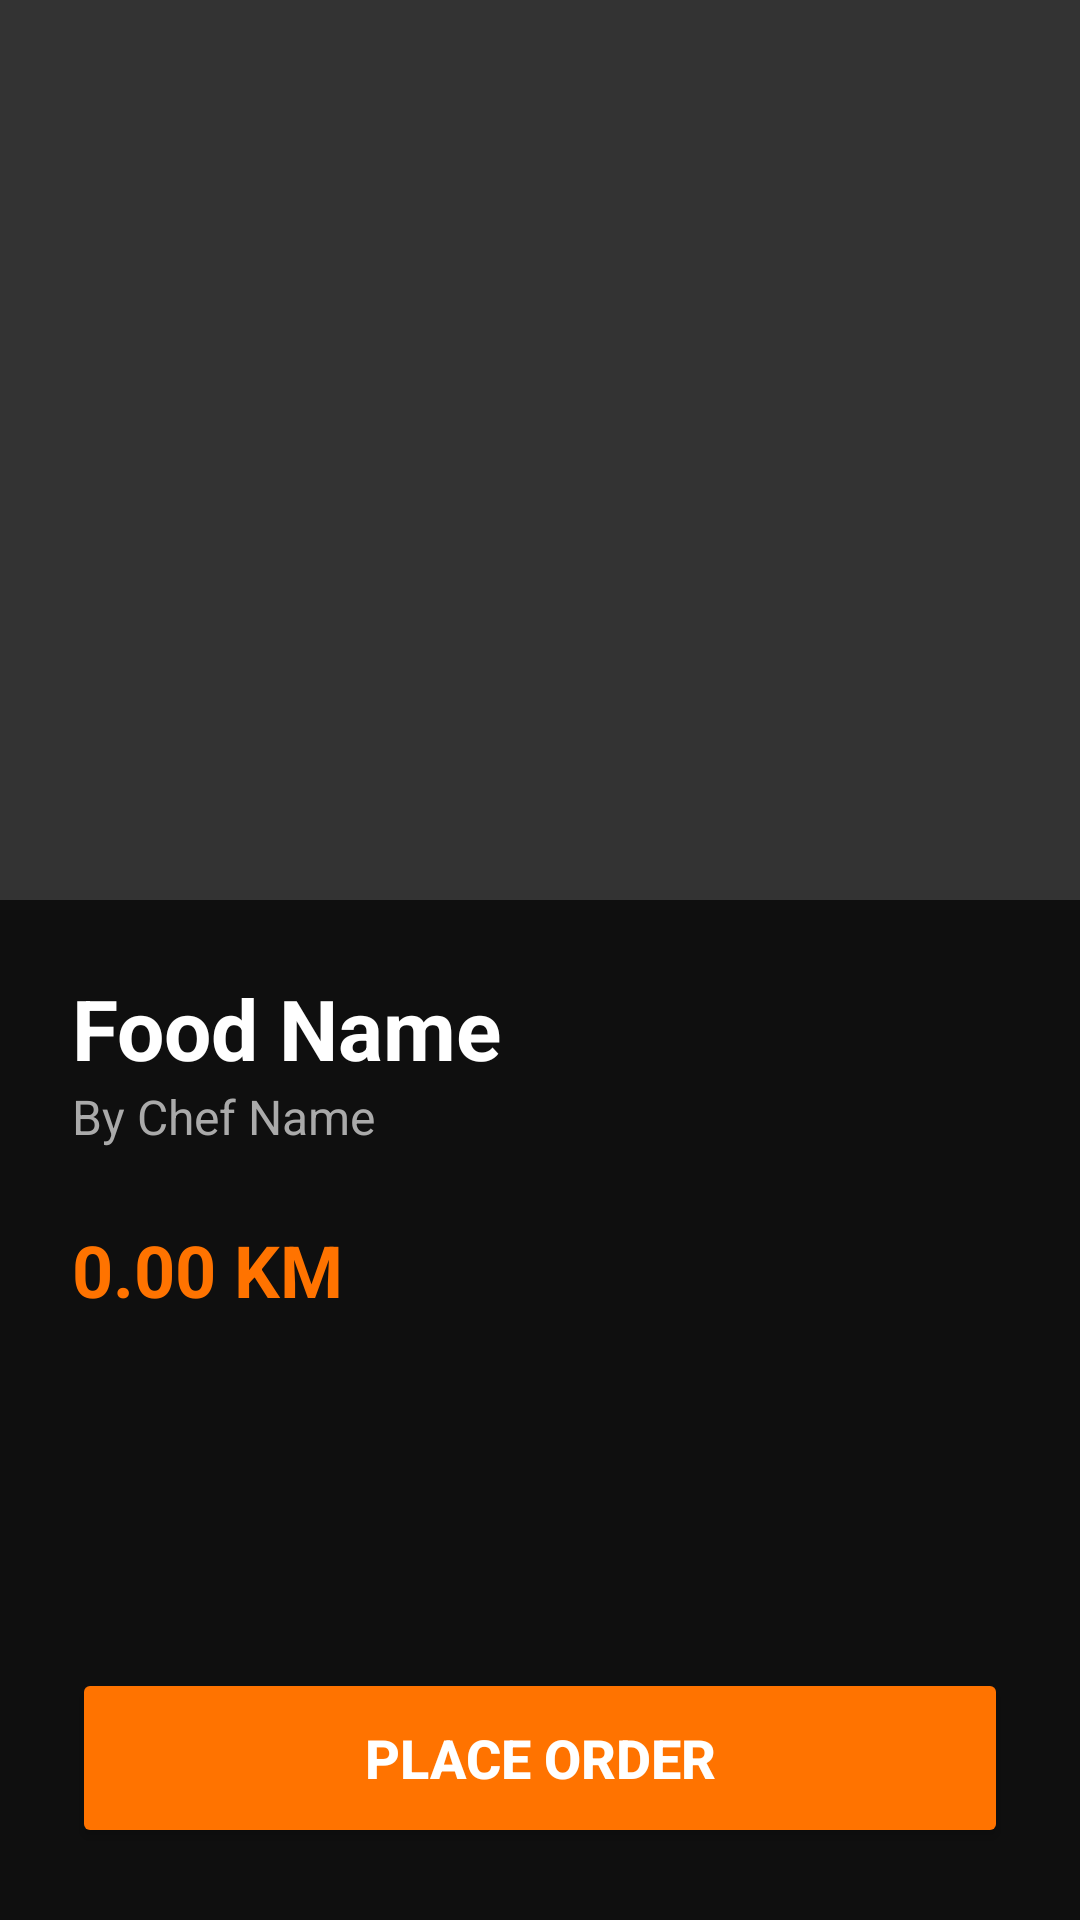

Produce the Android XML layout that renders to this screen, including the resource entries it uses.
<!-- AndroidManifest.xml: application theme Theme.Pitica -->
<!-- res/layout/activity_food_detail.xml -->
<?xml version="1.0" encoding="utf-8"?>
<RelativeLayout xmlns:android="http://schemas.android.com/apk/res/android"
    android:layout_width="match_parent"
    android:layout_height="match_parent"
    android:background="#0F0F0F">

    <ImageView
        android:id="@+id/ivDetailImage"
        android:layout_width="match_parent"
        android:layout_height="300dp"
        android:background="#333333"
        android:scaleType="centerCrop" />

    <LinearLayout
        android:layout_width="match_parent"
        android:layout_height="wrap_content"
        android:layout_below="@id/ivDetailImage"
        android:padding="24dp"
        android:orientation="vertical">

        <TextView
            android:id="@+id/tvDetailTitle"
            android:layout_width="wrap_content"
            android:layout_height="wrap_content"
            android:text="Food Name"
            android:textColor="#FFFFFF"
            android:textSize="28sp"
            android:textStyle="bold" />

        <TextView
            android:id="@+id/tvDetailChef"
            android:layout_width="wrap_content"
            android:layout_height="wrap_content"
            android:text="By Chef Name"
            android:textColor="#AAAAAA"
            android:textSize="16sp"
            android:layout_marginBottom="24dp" />

        <TextView
            android:id="@+id/tvDetailPrice"
            android:layout_width="wrap_content"
            android:layout_height="wrap_content"
            android:text="0.00 KM"
            android:textColor="#FF7300"
            android:textSize="24sp"
            android:textStyle="bold" />
    </LinearLayout>

    <Button
        android:id="@+id/btnOrder"
        android:layout_width="match_parent"
        android:layout_height="60dp"
        android:layout_alignParentBottom="true"
        android:layout_margin="24dp"
        android:text="Place Order"
        android:backgroundTint="#FF7300"
        android:textColor="#FFFFFF"
        android:textSize="18sp"
        android:textStyle="bold" />

</RelativeLayout>
<!-- resources referenced by this layout -->
<resources>
  <style name="Theme.Pitica" parent="Base.Theme.Pitica" />
  <style name="Base.Theme.Pitica" parent="Theme.Material3.DayNight.NoActionBar">
      </style>
</resources>
